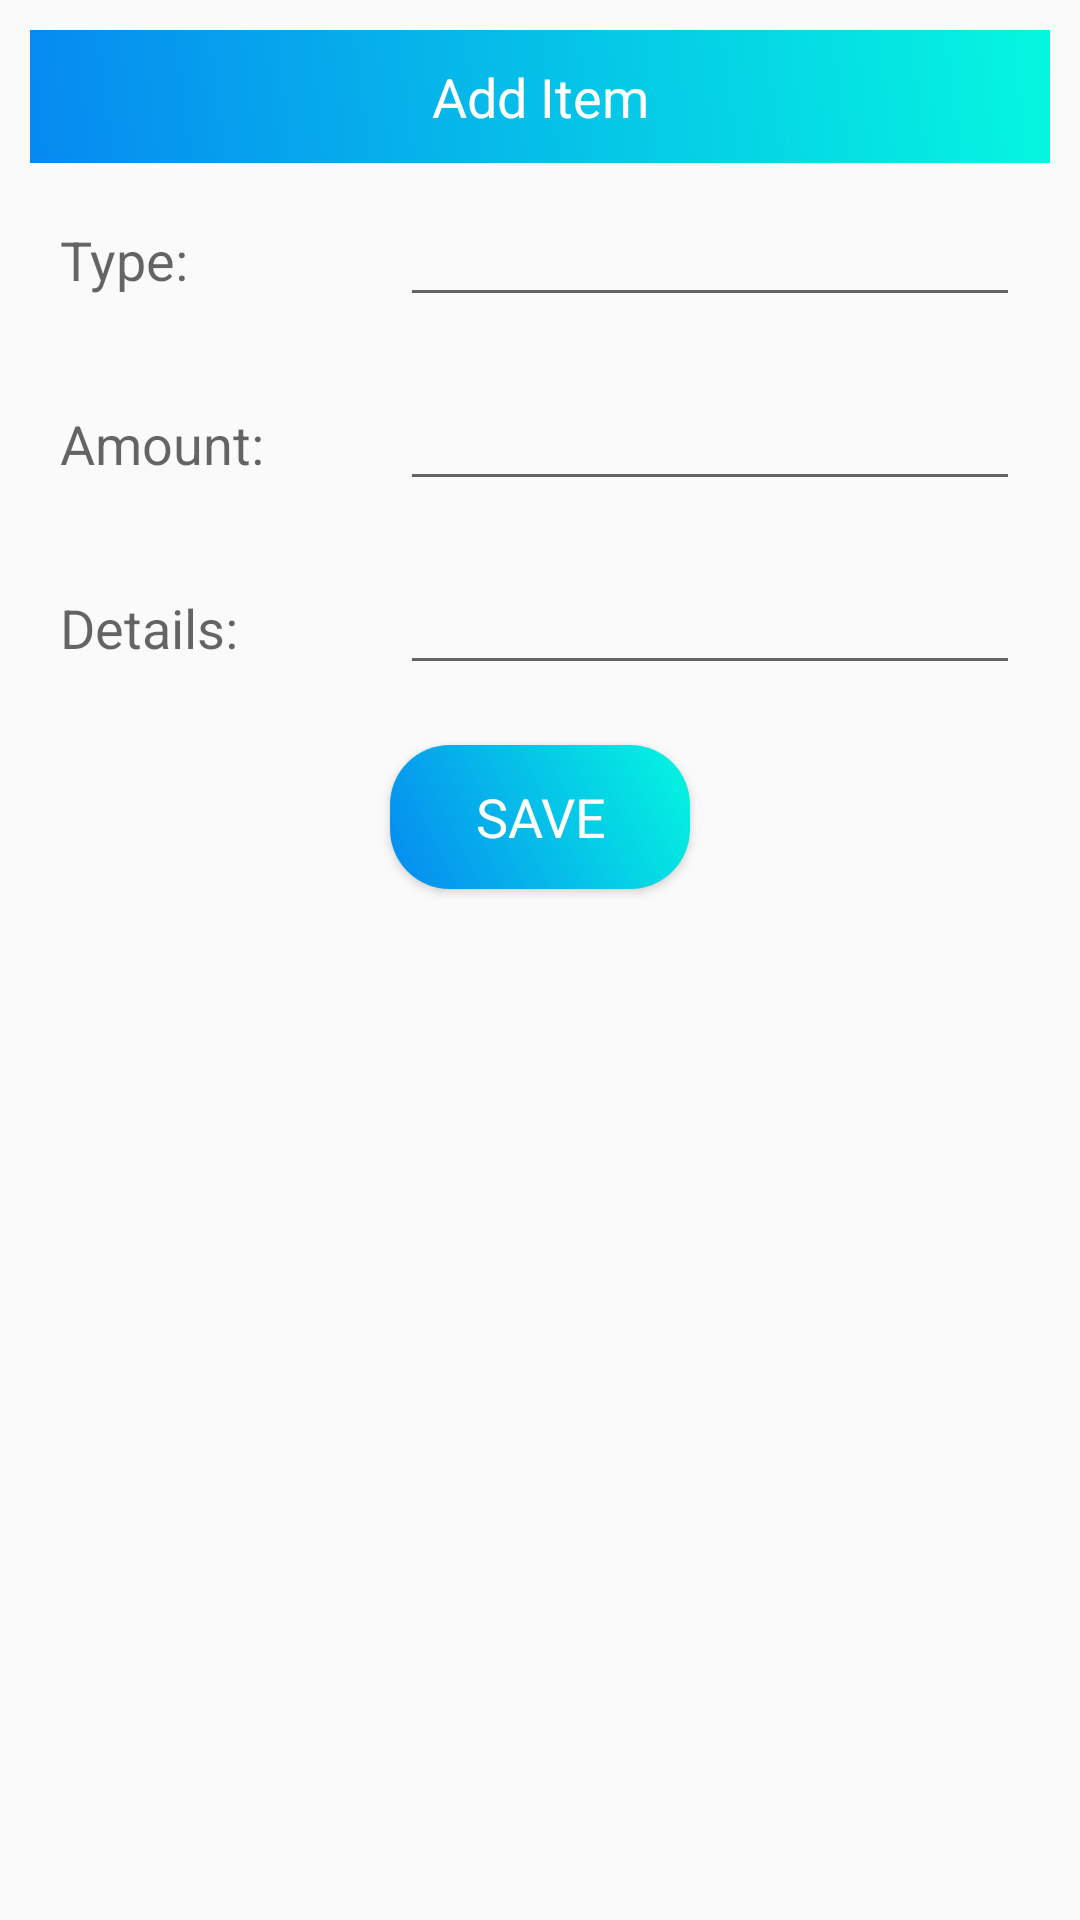

Android layout source for this screen:
<!-- AndroidManifest.xml: application theme AppTheme -->
<!-- res/layout/input_layout.xml -->
<?xml version="1.0" encoding="utf-8"?>
<LinearLayout xmlns:android="http://schemas.android.com/apk/res/android"
    android:layout_width="match_parent"
    android:layout_height="match_parent"
    android:orientation="vertical">

    <ScrollView
        android:layout_width="match_parent"
        android:layout_height="wrap_content">

        <LinearLayout
            android:layout_width="match_parent"
            android:layout_height="wrap_content"
            android:layout_margin="10dp"
            android:orientation="vertical">

            <TextView
                android:layout_width="match_parent"
                android:layout_height="wrap_content"
                android:background="@drawable/back_design"
                android:gravity="center"
                android:padding="10dp"
                android:text="@string/add_item"
                android:textAppearance="?android:textAppearanceMedium"
                android:textColor="@android:color/white" />

            <LinearLayout
                android:layout_width="match_parent"
                android:layout_height="wrap_content"
                android:orientation="horizontal">

                <RelativeLayout
                    android:layout_width="0dp"
                    android:layout_height="wrap_content"
                    android:layout_weight="1">

                    <TextView
                        android:layout_width="match_parent"
                        android:layout_height="wrap_content"
                        android:layout_margin="10dp"
                        android:text="@string/type"
                        android:textAppearance="?android:textAppearanceMedium" />
                </RelativeLayout>

                <RelativeLayout
                    android:layout_width="0dp"
                    android:layout_height="wrap_content"
                    android:layout_weight="2">

                    <EditText
                        android:id="@+id/et_type"
                        android:layout_width="match_parent"
                        android:layout_height="wrap_content"
                        android:layout_margin="10dp" />

                </RelativeLayout>

            </LinearLayout>

            <LinearLayout
                android:layout_width="match_parent"
                android:layout_height="wrap_content"
                android:orientation="horizontal">

                <RelativeLayout
                    android:layout_width="0dp"
                    android:layout_height="wrap_content"
                    android:layout_weight="1">

                    <TextView
                        android:layout_width="match_parent"
                        android:layout_height="wrap_content"
                        android:layout_margin="10dp"
                        android:text="@string/amount"
                        android:textAppearance="?android:textAppearanceMedium" />
                </RelativeLayout>

                <RelativeLayout
                    android:layout_width="0dp"
                    android:layout_height="wrap_content"
                    android:layout_weight="2">

                    <EditText
                        android:id="@+id/et_amount"
                        android:layout_width="match_parent"
                        android:layout_height="wrap_content"
                        android:layout_margin="10dp"
                        android:inputType="numberDecimal" />

                </RelativeLayout>

            </LinearLayout>

            <LinearLayout
                android:layout_width="match_parent"
                android:layout_height="wrap_content"
                android:orientation="horizontal">

                <RelativeLayout
                    android:layout_width="0dp"
                    android:layout_height="wrap_content"
                    android:layout_weight="1">

                    <TextView
                        android:layout_width="match_parent"
                        android:layout_height="wrap_content"
                        android:layout_margin="10dp"
                        android:text="@string/details"
                        android:textAppearance="?android:textAppearanceMedium" />
                </RelativeLayout>

                <RelativeLayout
                    android:layout_width="0dp"
                    android:layout_height="wrap_content"
                    android:layout_weight="2">

                    <EditText
                        android:id="@+id/et_details"
                        android:layout_width="match_parent"
                        android:layout_height="wrap_content"
                        android:layout_margin="10dp" />

                </RelativeLayout>

            </LinearLayout>

            <Button
                android:id="@+id/btn_save"
                android:layout_width="100dp"
                android:layout_height="wrap_content"
                android:layout_gravity="center"
                android:layout_margin="10dp"
                android:background="@drawable/ed_design"
                android:text="@string/save"
                android:textAppearance="?android:textAppearanceMedium"
                android:textColor="@android:color/white" />


        </LinearLayout>

    </ScrollView>


</LinearLayout>
<!-- resources referenced by this layout -->
<resources>
  <!-- drawable back_design (drawable-v24) -->
  <?xml version="1.0" encoding="utf-8"?>
  <shape xmlns:android="http://schemas.android.com/apk/res/android">
      <gradient
          android:angle="45"
          android:endColor="#05F7E0"
          android:startColor="#0689F1" />
  
  
  </shape>
  <!-- drawable ed_design (drawable-v24) -->
  <?xml version="1.0" encoding="utf-8"?>
  <shape xmlns:android="http://schemas.android.com/apk/res/android">
      <gradient
          android:angle="45"
          android:endColor="#05F7E0"
          android:startColor="#0689F1" />
      <corners
          android:bottomLeftRadius="20dp"
          android:bottomRightRadius="20dp"
          android:topLeftRadius="20dp"
          android:topRightRadius="20dp" />
  </shape>
  <string name="add_item">Add Item</string>
  <string name="amount">Amount:</string>
  <string name="details">Details:</string>
  <string name="save">SAVE</string>
  <string name="type">Type:</string>
  <style name="AppTheme" parent="Theme.AppCompat.Light.NoActionBar">
          
          <item name="colorPrimary">@color/colorPrimary</item>
          <item name="colorPrimaryDark">@color/colorPrimaryDark</item>
          <item name="colorAccent">@color/colorAccent</item>
          <item name="windowActionBar">false</item>
          <item name="windowNoTitle">true</item>
  
          <item name="drawerArrowStyle">@style/DrawerIconStyle</item>
  
      </style>
  <color name="colorPrimary">#000000</color>
  <color name="colorPrimaryDark">#000000</color>
  <color name="colorAccent">#4285f4</color>
  <style name="DrawerIconStyle" parent="Widget.AppCompat.DrawerArrowToggle">
          <item name="color">@android:color/white</item>
      </style>
</resources>
